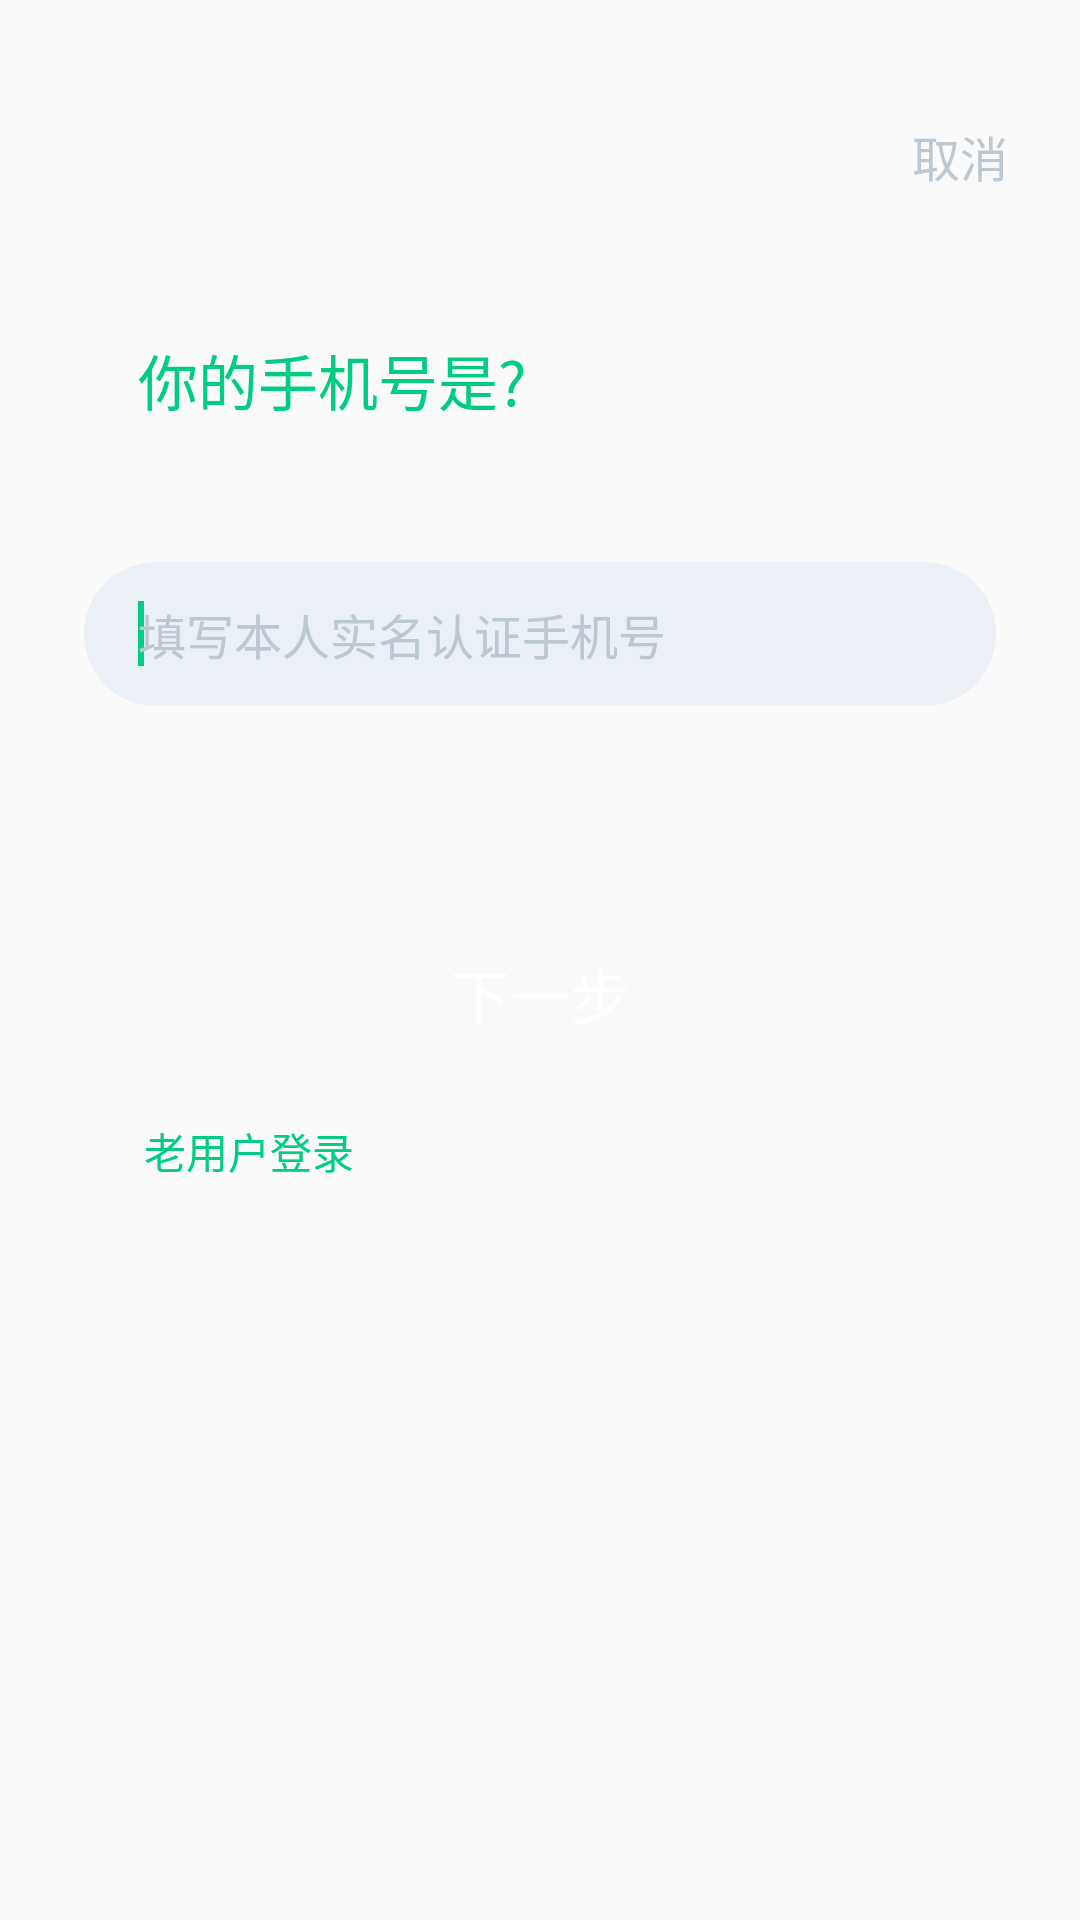

Produce the Android XML layout that renders to this screen, including the resource entries it uses.
<!-- AndroidManifest.xml: application theme AppTheme -->
<!-- res/layout/activity_sign_up_1.xml -->
<?xml version="1.0" encoding="utf-8"?>
<RelativeLayout xmlns:android="http://schemas.android.com/apk/res/android"
    android:id="@+id/ll_root"
    android:layout_width="match_parent"
    android:layout_height="match_parent">

    <RelativeLayout
        android:id="@+id/rl_sign_up_1_title"
        android:layout_width="match_parent"
        android:layout_height="56dp"
        android:layout_marginTop="24dp">

        <TextView
            android:id="@+id/tv_sign_up_1_cancel"
            android:layout_width="wrap_content"
            android:layout_height="wrap_content"
            android:layout_alignParentRight="true"
            android:layout_centerVertical="true"
            android:layout_marginRight="24dp"
            android:text="取消"
            android:textColor="#BCC8D2"
            android:textSize="16sp" />

    </RelativeLayout>

    <TextView
        android:id="@+id/tv_sign_up_1_account"
        android:layout_width="wrap_content"
        android:layout_height="wrap_content"
        android:layout_below="@id/rl_sign_up_1_title"
        android:layout_marginLeft="46dp"
        android:layout_marginTop="32dp"
        android:text="你的手机号是?"
        android:textColor="#00CD82"
        android:textSize="20sp" />

    <LinearLayout
        android:id="@+id/ll_sign_up_1_account"
        android:layout_width="match_parent"
        android:layout_height="@dimen/common_item_height"
        android:layout_below="@id/tv_sign_up_1_account"
        android:layout_marginLeft="28dp"
        android:layout_marginRight="28dp"
        android:layout_marginTop="46dp"
        android:background="@drawable/input_text_bg"
        android:gravity="center_vertical">

        <EditText
            android:id="@+id/et_sign_up_1_account"
            android:layout_width="match_parent"
            android:layout_height="wrap_content"
            android:layout_marginLeft="18dp"
            android:hint="填写本人实名认证手机号"
            android:textColorHint="#BCC8D2"
            android:background="@null"
            android:textColor="#7F8D99"
            android:textSize="16sp"
            android:inputType="phone"
            android:maxLength="11">

            <requestFocus />
        </EditText>

    </LinearLayout>

    <Button
        android:id="@+id/btn_sign_up_1_submit"
        android:layout_width="match_parent"
        android:layout_height="@dimen/common_item_height"
        android:layout_below="@id/ll_sign_up_1_account"
        android:layout_marginLeft="28dp"
        android:layout_marginRight="28dp"
        android:layout_marginTop="72dp"
        android:background="@drawable/common_button"
        android:text="下一步"
        android:textColor="@color/colorWhite"
        android:textSize="20sp" />

    <TextView
        android:id="@+id/tv_sign_up_1_login"
        android:layout_width="wrap_content"
        android:layout_height="wrap_content"
        android:layout_below="@id/btn_sign_up_1_submit"
        android:layout_marginLeft="48dp"
        android:layout_marginTop="18dp"
        android:text="老用户登录"
        android:textColor="#00CD82"
        android:textSize="14sp" />

</RelativeLayout>
<!-- resources referenced by this layout -->
<resources>
  <color name="colorWhite">#FFFFFF</color>
  <dimen name="common_item_height">48dp</dimen>
  <!-- drawable common_button (drawable) -->
  <?xml version="1.0" encoding="utf-8"?>
  <selector xmlns:android="http://schemas.android.com/apk/res/android">
  
      <item android:drawable="@drawable/button_normal" android:state_pressed="false" />
  
      <item android:drawable="@drawable/button_press" android:state_pressed="true" />
  
  </selector>
  <!-- drawable input_text_bg (drawable) -->
  <?xml version="1.0" encoding="utf-8"?>
  <shape xmlns:android="http://schemas.android.com/apk/res/android">
  
      <solid android:color="#FFEAF0F5" />
  
      <corners android:radius="@dimen/half_common_item_height" />
  
  </shape>
  <style name="AppTheme" parent="Theme.AppCompat.Light.DarkActionBar">
          
          <item name="colorPrimary">@color/colorPrimary</item>
          <item name="colorPrimaryDark">@color/colorPrimaryDark</item>
          <item name="colorAccent">@color/colorAccent</item>
          
          <item name="windowNoTitle">true</item>
          <item name="windowActionBar">false</item>
      </style>
  <!-- drawable button_normal (drawable) -->
  <?xml version="1.0" encoding="utf-8"?>
  <shape xmlns:android="http://schemas.android.com/apk/res/android">
  
      <corners android:radius="@dimen/half_common_item_height" />
  
      <solid android:color="#00CE83" />
  
  </shape>
  <dimen name="half_common_item_height">24dp</dimen>
  <color name="colorPrimary">#3F51B5</color>
  <color name="colorPrimaryDark">#303F9F</color>
  <color name="colorAccent">#00CD82</color>
</resources>
